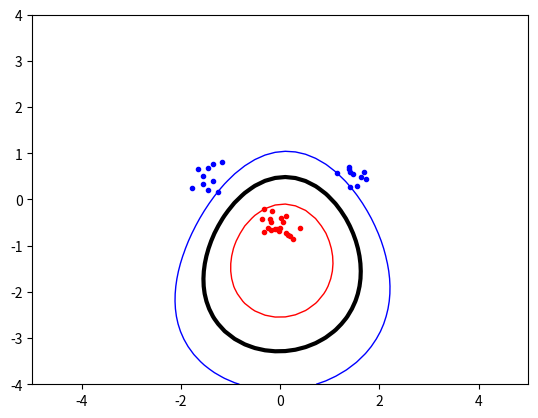

Write the Python code that produced this figure.
import numpy as np
import random, math
from scipy.optimize import minimize
import matplotlib.pyplot as plt

# generate dataset
np.random.seed(100)
classA = np.concatenate((np.random.randn(10, 2) * 0.2 + [1.5, 0.5], np.random.randn(10, 2) * 0.2 + [-1.5, 0.5]))
classB = np.random.randn(20, 2) * 0.2 + [0.0, -0.5]
inputs = np.concatenate((classA, classB))
targets = np.concatenate((np.ones(classA.shape[0]), -np.ones(classB.shape[0])))
N = inputs.shape[0]
permute = list(range(N))
random.shuffle(permute)
inputs = inputs[permute, :]
targets = targets[permute]

# kernel functions
def linearKernel(x, y):
    return np.dot(x, y)

def polynomialKernel(x, y, p = 3):
    return np.power(np.dot(x, y) + 1, p)

def rbfKernel(x, y, sigma = 2):
    return math.exp(-np.dot(np.subtract(x, y), np.subtract(x, y))/(2 * sigma * sigma))

#kernel = linearKernel
#kernel = polynomialKernel
kernel = rbfKernel

# P matrix
PMatrix = np.zeros((N,N))
for i in range(N):
    for j in range(N):
        PMatrix[i][j] = targets[i] * targets[j] * kernel(inputs[i], inputs[j])

# zero function
def zerofun(alpha):
    return np.dot(alpha, targets)

# objective function
def objective(alpha):
    return (1/2) * np.dot(alpha, np.dot(alpha, PMatrix)) - np.sum(alpha)

# start is a vector with the initial guess of the alpha vector
# N is the number of training samples
start = np.zeros(N)
C = 10000

# B is a list of pairs of the same length as the alpha vector
# upper bounds
B = [(0, C) for b in range(N)]

# lower bounds
# B = [(0, None) for b in range(N)]

# XC is used to impose other constraints besides the bounds
XC = {'type':'eq', 'fun':zerofun}

# minimize function
ret = minimize(objective, start, bounds=B, constraints=XC)
# index 'success' holds a boolean value
if (not ret['success']):
    raise ValueError('Optimizer cannot find a solution.')

# extract non-zero alpha values
alpha = ret['x']
nonzero = [(alpha[i], inputs[i], targets[i]) for i in range(N) if abs(alpha[i]) > 10e-5]

# b value
def bValue():
    bSum = 0
    for value in nonzero:
        bSum += value[0] * value[2] * kernel(value[1], nonzero[0][1])
    return bSum - nonzero[0][2]

# indicator function
def indicator(x, y, b):
    totalSum = 0
    for value in nonzero:
        totalSum += value[0] * value[2] * kernel([x, y], value[1])
    return totalSum - b

b = bValue()

# plotting
plt.plot([p[0] for p in classA], [p[1] for p in classA], 'b.')
plt.plot([p[0] for p in classB], [p[1] for p in classB], 'r.')

xgrid = np.linspace(-5, 5)
ygrid = np.linspace(-4, 4)
grid = np.array([[indicator(x, y, b) for x in xgrid] for y in ygrid])
plt.contour(xgrid, ygrid, grid, (-1.0,0.0,1.0), colors=('red','black','blue'), linewidths=(1,3,1))
#plt.axis('equal')
#plt.savefig('svmplot.pdf')
plt.show()
